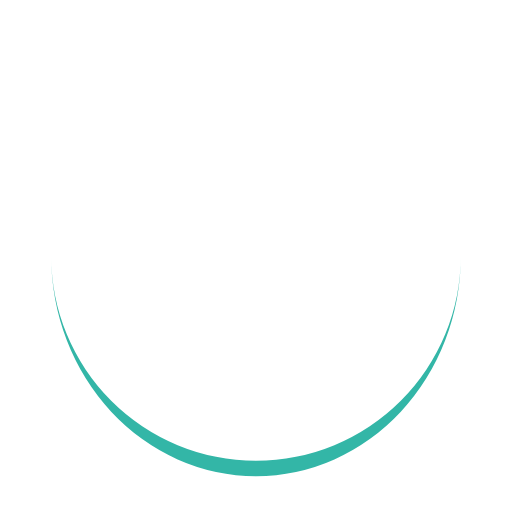
t = 0.00 s
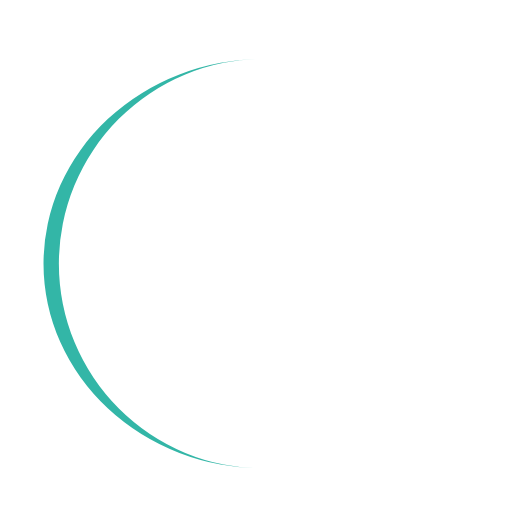
t = 0.18 s
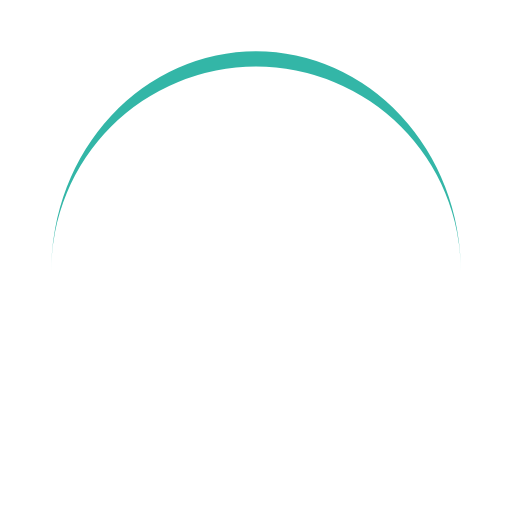
t = 0.35 s
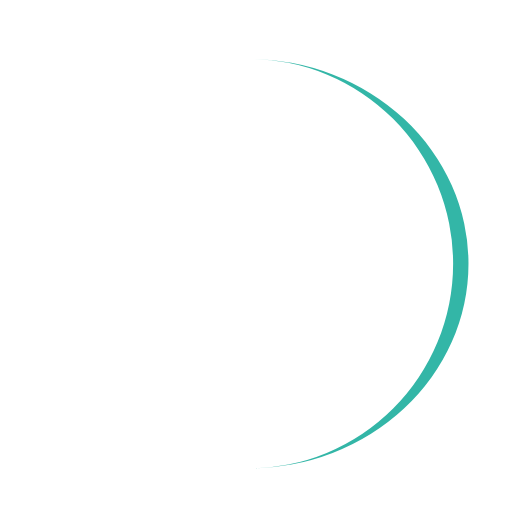
t = 0.53 s

The animated SVG that drew these frames (rendered in a browser with its animation timeline set to each time). Animation: 1 SMIL element (animateTransform=1); one cycle of 0.70 s, repeats indefinitely.

<svg width="200px"  height="200px"  xmlns="http://www.w3.org/2000/svg" viewBox="0 0 100 100" preserveAspectRatio="xMidYMid" class="lds-eclipse" style="background: none;"><path ng-attr-d="{{config.pathCmd}}" ng-attr-fill="{{config.color}}" stroke="none" d="M10 50A40 40 0 0 0 90 50A40 43 0 0 1 10 50" fill="#33b6a7" transform="rotate(291.172 50 51.5)"><animateTransform attributeName="transform" type="rotate" calcMode="linear" values="0 50 51.5;360 50 51.5" keyTimes="0;1" dur="0.7s" begin="0s" repeatCount="indefinite"></animateTransform></path></svg>